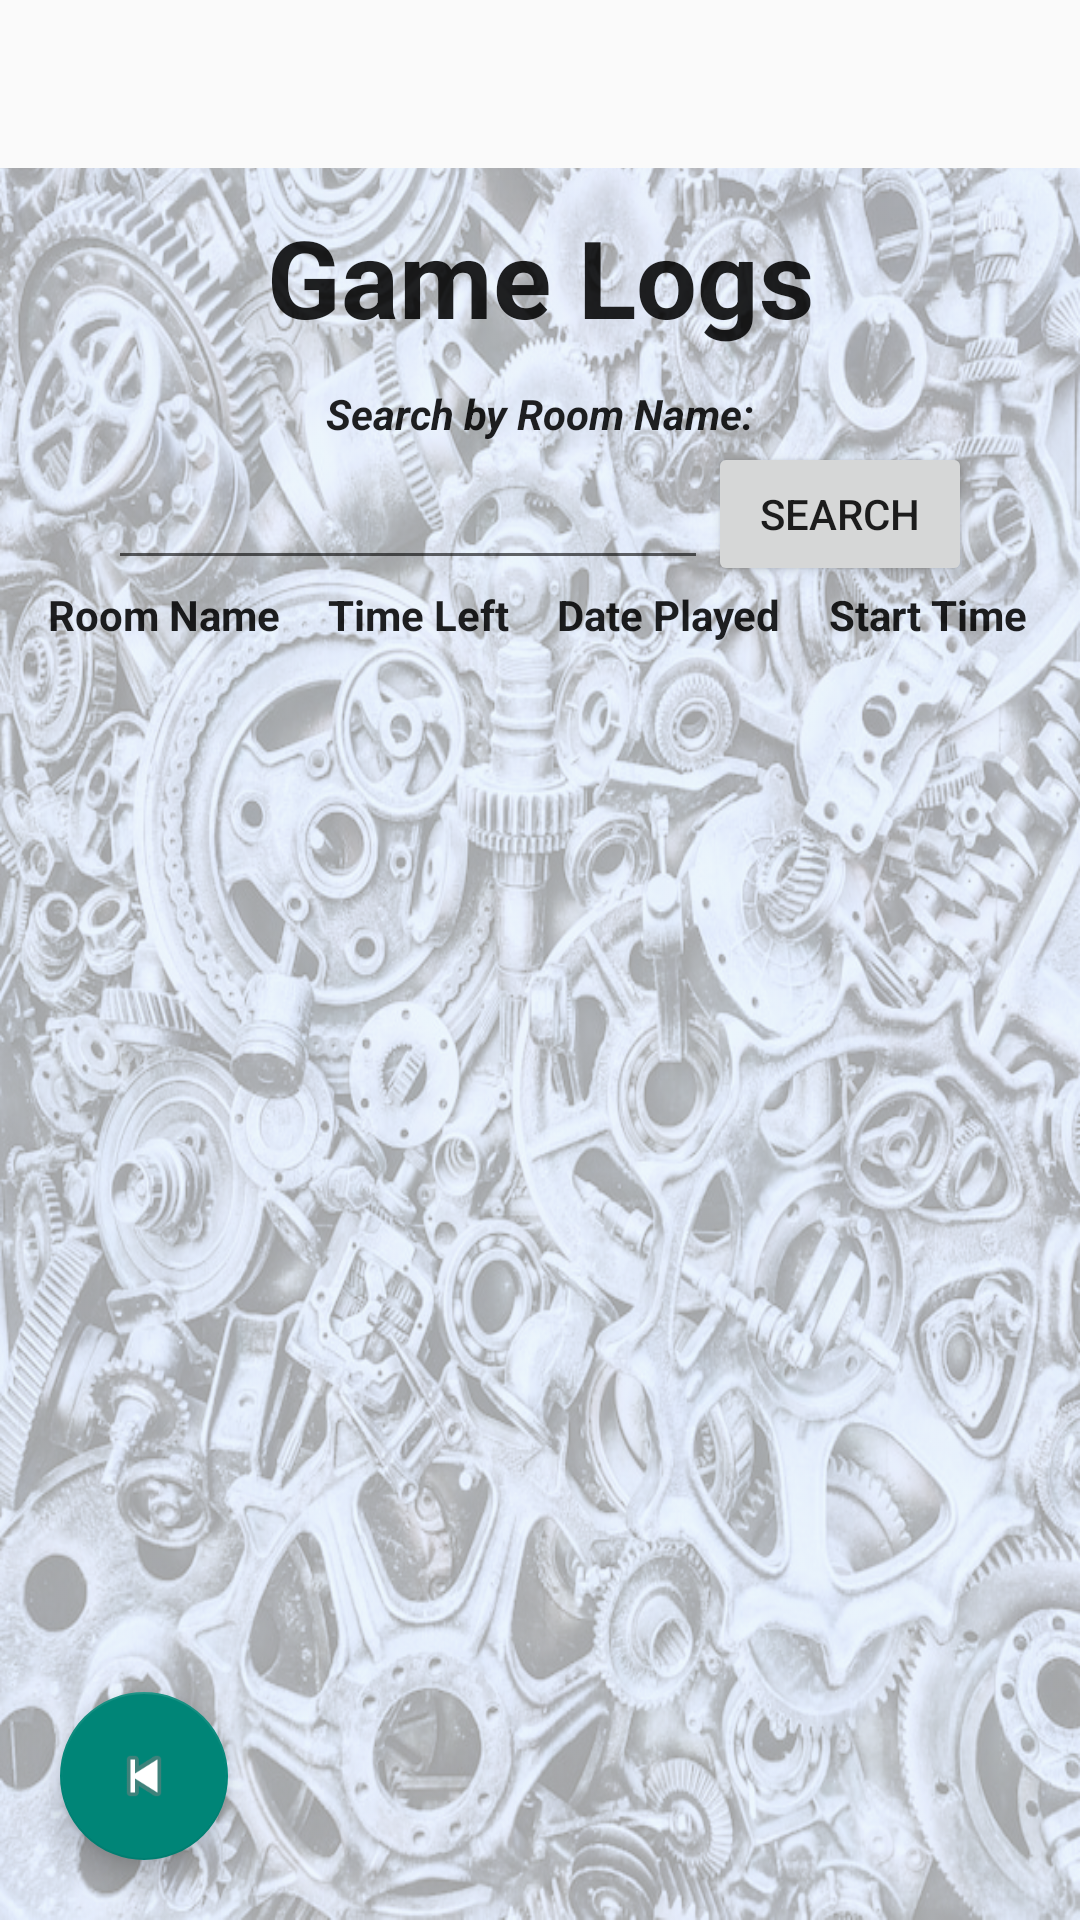

This screen was rendered from an Android layout file. Write that file and the resources it references.
<!-- AndroidManifest.xml: application theme Theme.MobileGameMaster -->
<!-- res/layout/activity_room_logs.xml -->
<?xml version="1.0" encoding="utf-8"?>
<androidx.constraintlayout.widget.ConstraintLayout xmlns:android="http://schemas.android.com/apk/res/android"
    xmlns:app="http://schemas.android.com/apk/res-auto"
    xmlns:tools="http://schemas.android.com/tools"
    android:id="@+id/main"
    android:layout_width="match_parent"
    android:layout_height="match_parent"
    tools:context=".UI.GameLogs"
    android:background="@drawable/pavel_neznanov_background">
    <com.google.android.material.appbar.AppBarLayout
        android:layout_width="0dp"
        android:layout_height="wrap_content"
        app:layout_constraintEnd_toEndOf="parent"
        app:layout_constraintStart_toStartOf="parent"
        app:layout_constraintTop_toTopOf="parent"
        android:id="@+id/toolbarLayout">

        <androidx.constraintlayout.widget.ConstraintLayout
            android:layout_width="match_parent"
            android:layout_height="match_parent">

            <androidx.appcompat.widget.Toolbar
                android:id="@+id/toolbar"
                android:layout_width="match_parent"
                android:layout_height="wrap_content"
                app:layout_constraintEnd_toEndOf="parent"
                app:layout_constraintStart_toStartOf="parent"
                app:layout_constraintTop_toTopOf="parent"
                android:background="?android:attr/colorBackground"
                android:minHeight="?attr/actionBarSize"
                android:theme="?attr/actionBarTheme" />

        </androidx.constraintlayout.widget.ConstraintLayout>
    </com.google.android.material.appbar.AppBarLayout>

    <androidx.appcompat.widget.LinearLayoutCompat
        android:id="@+id/logTitleLayout"
        android:layout_width="wrap_content"
        android:layout_height="wrap_content"
        android:orientation="vertical"
        app:layout_constraintStart_toStartOf="parent"
        app:layout_constraintEnd_toEndOf="parent"
        app:layout_constraintTop_toBottomOf="@+id/toolbarLayout"
        app:layout_constraintBottom_toTopOf="@id/searchBarLayout"
        android:gravity="center">

        <TextView
            android:id="@+id/gameLogsView"
            android:layout_width="wrap_content"
            android:layout_height="wrap_content"
            android:text="@string/game_logs"
            app:layout_constraintEnd_toEndOf="parent"
            app:layout_constraintStart_toStartOf="parent"
            app:layout_constraintTop_toBottomOf="@+id/toolbarLayout"
            app:layout_constraintBottom_toTopOf="@+id/searchText"
            android:textSize="36sp"
            android:textStyle="bold"
            android:layout_margin="12sp"
            android:textColor="?android:attr/textColorPrimary"/>
        <TextView
            android:id="@+id/searchText"
            android:layout_width="wrap_content"
            android:layout_height="wrap_content"
            app:layout_constraintEnd_toEndOf="parent"
            app:layout_constraintStart_toStartOf="parent"
            app:layout_constraintTop_toBottomOf="@+id/gameLogsView"
            android:text="@string/search_by_room_name"
            android:textStyle="italic|bold"
            android:layout_marginStart="8sp"
            android:layout_marginEnd="8sp"
            android:labelFor="@+id/searchEditText"
            android:textColor="?android:attr/textColorPrimary"/>
    </androidx.appcompat.widget.LinearLayoutCompat>

    <androidx.appcompat.widget.LinearLayoutCompat
        android:layout_width="match_parent"
        android:layout_height="wrap_content"
        android:id="@+id/searchBarLayout"
        app:layout_constraintEnd_toEndOf="parent"
        app:layout_constraintStart_toStartOf="parent"
        app:layout_constraintTop_toBottomOf="@+id/logTitleLayout"
        app:layout_constraintBottom_toTopOf="@+id/logTableLayout"
        android:orientation="horizontal"
        android:gravity="center">

        <EditText
            android:id="@+id/searchEditText"
            android:layout_width="wrap_content"
            android:layout_height="wrap_content"
            android:minWidth="200sp"
            android:maxWidth="388sp"
            android:autofillHints="room name"
            android:textSize="20sp"
            android:inputType="text"
            android:textColor="?android:attr/textColorPrimary"/>

        <Button
            android:id="@+id/searchButton"
            android:layout_width="wrap_content"
            android:layout_height="wrap_content"
            android:text="@string/search"/>
    </androidx.appcompat.widget.LinearLayoutCompat>

    <TableLayout
        android:id="@+id/logTableLayout"
        android:layout_width="match_parent"
        android:layout_height="wrap_content"
        app:layout_constraintTop_toBottomOf="@+id/searchBarLayout"
        app:layout_constraintEnd_toEndOf="parent"
        app:layout_constraintStart_toStartOf="parent"
        android:shrinkColumns="*"
        android:stretchColumns="*"
        >
        <TableRow>
            <TextView
                android:layout_column="1"
                android:layout_width="wrap_content"
                android:layout_height="wrap_content"
                android:text="@string/room_name"
                android:textStyle="bold"
                android:textColor="?android:attr/textColorPrimary"/>
            <TextView
                android:layout_column="2"
                android:layout_width="wrap_content"
                android:layout_height="wrap_content"
                android:text="@string/time_left"
                android:textStyle="bold"
                android:textColor="?android:attr/textColorPrimary"/>
            <TextView
                android:layout_column="3"
                android:layout_width="wrap_content"
                android:layout_height="wrap_content"
                android:text="@string/date_played"
                android:textStyle="bold"
                android:textColor="?android:attr/textColorPrimary"/>

            <TextView
                android:layout_column="4"
                android:layout_width="wrap_content"
                android:layout_height="wrap_content"
                android:text="@string/start_time"
                android:textStyle="bold"
                android:textColor="?android:attr/textColorPrimary"/>
        </TableRow>

            <androidx.recyclerview.widget.RecyclerView
                android:id="@+id/gameLogRecyclerView"
                android:layout_width="wrap_content"
                android:layout_height="wrap_content"
                app:layout_constraintTop_toBottomOf="@+id/gameLogsView"
                app:layout_constraintEnd_toEndOf="parent"
                app:layout_constraintStart_toStartOf="parent" />

    </TableLayout>

    <com.google.android.material.floatingactionbutton.FloatingActionButton
        android:id="@+id/floating_back_button"
        android:layout_width="wrap_content"
        android:layout_height="wrap_content"
        android:layout_margin="20sp"
        android:clickable="true"
        android:contentDescription="@string/back"
        android:src="@android:drawable/ic_media_previous"
        app:fabSize="auto"
        app:layout_constraintBottom_toBottomOf="parent"
        app:layout_constraintStart_toStartOf="parent" />
</androidx.constraintlayout.widget.ConstraintLayout>
<!-- resources referenced by this layout -->
<resources>
  <!-- drawable pavel_neznanov_background: webp bitmap (drawable, 845604 bytes) -->
  <string name="back">Back</string>
  <string name="date_played">Date Played</string>
  <string name="game_logs">Game Logs</string>
  <string name="room_name">Room Name</string>
  <string name="search">Search</string>
  <string name="search_by_room_name">Search by Room Name:</string>
  <string name="start_time">Start Time</string>
  <string name="time_left">Time Left</string>
  <style name="Theme.MobileGameMaster" parent="Base.Theme.MobileGameMaster" />
  <style name="Base.Theme.MobileGameMaster" parent="Theme.AppCompat.DayNight.NoActionBar">
          
          <item name="colorPrimary">@color/gray</item>
  
      </style>
  <color name="gray">#685F5F</color>
</resources>
